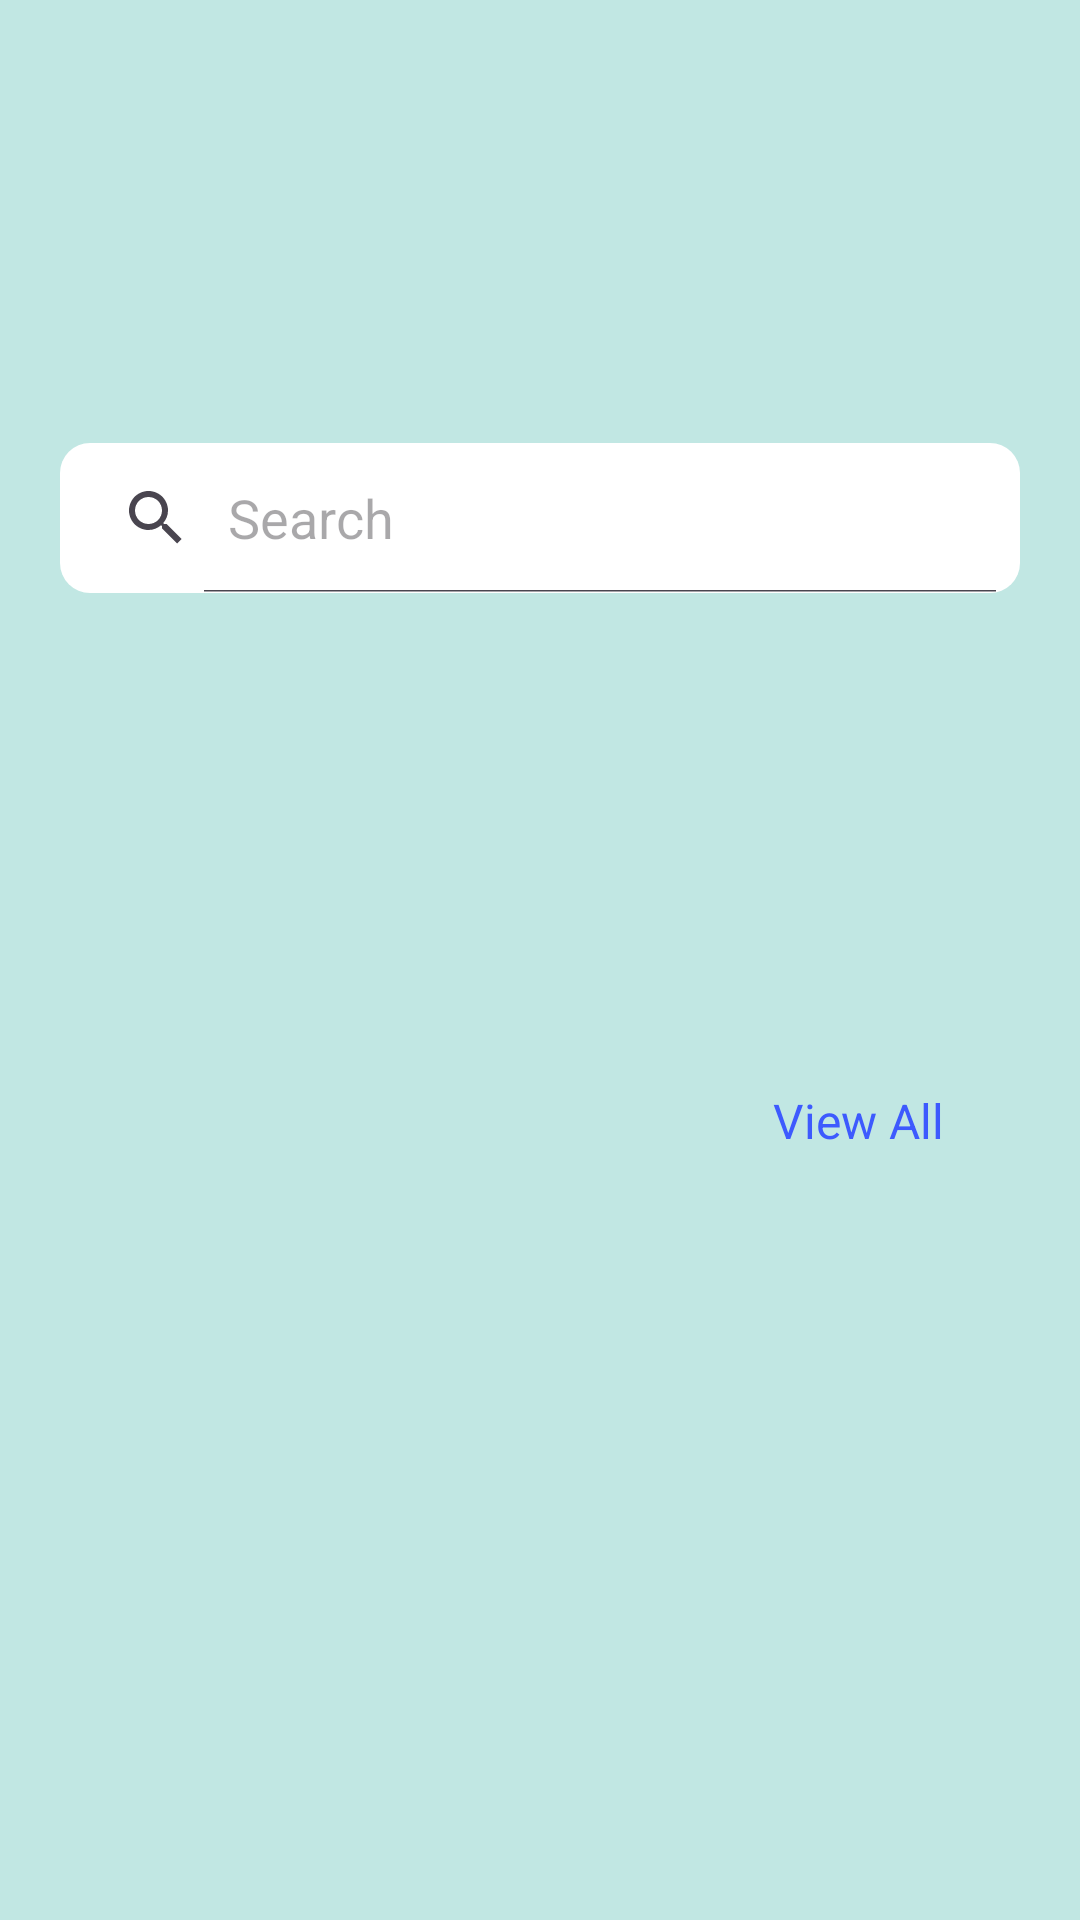

The Android layout XML behind this screen, and the referenced resources:
<!-- AndroidManifest.xml: application theme Theme.CyberSail -->
<!-- res/layout/fragment_home.xml -->
<?xml version="1.0" encoding="utf-8"?>
<androidx.constraintlayout.widget.ConstraintLayout xmlns:android="http://schemas.android.com/apk/res/android"
    xmlns:tools="http://schemas.android.com/tools"
    android:layout_width="match_parent"
    android:layout_height="match_parent"
    xmlns:app="http://schemas.android.com/apk/res-auto"
    android:background="#c1e7e3"
    tools:context=".fragments.HomeFragment">

    <SearchView
        android:id="@+id/searchView"
        android:background="@drawable/search_et_bg"
        android:layout_width="match_parent"
        android:layout_marginHorizontal="20dp"
        android:layout_height="50dp"
        app:layout_constraintVertical_bias="0.25"
        android:queryHint="@string/search_hint"
        android:iconifiedByDefault="false"
        app:layout_constraintBottom_toBottomOf="parent"
        app:layout_constraintEnd_toEndOf="parent"
        app:layout_constraintStart_toStartOf="parent"
        app:layout_constraintTop_toTopOf="parent" />
    
    
    <androidx.recyclerview.widget.RecyclerView
        android:id="@+id/recyclerView"
        android:nestedScrollingEnabled="false"
        android:layout_width="match_parent"
        android:layout_marginHorizontal="24dp"
        android:layout_marginTop="15dp"
        app:layout_constraintEnd_toEndOf="parent"
        app:layout_constraintStart_toStartOf="parent"
        app:layout_constraintTop_toBottomOf="@id/searchView"
        android:layout_height="140dp"/>

    <TextView
        android:id="@+id/viewAllBtn"
        android:layout_width="100dp"
        android:layout_height="50dp"
        android:text="@string/view_all"
        app:layout_constraintEnd_toEndOf="parent"
        android:textColor="#3D5AFE"
        android:layout_marginTop="10dp"
        android:layout_marginEnd="24dp"
        android:textSize="16sp"
        android:textAlignment="center"
        app:layout_constraintTop_toBottomOf="@id/recyclerView" />

</androidx.constraintlayout.widget.ConstraintLayout>
<!-- resources referenced by this layout -->
<resources>
  <!-- drawable search_et_bg (drawable) -->
  <?xml version="1.0" encoding="utf-8"?>
  <shape xmlns:android="http://schemas.android.com/apk/res/android" android:shape="rectangle" android:tint="@color/white">
  
      <corners
          android:radius="10dp"/>
  
  </shape>
  <string name="search_hint">Search</string>
  <string name="view_all">View All</string>
  <style name="Theme.CyberSail" parent="Base.Theme.CyberSail" />
  <color name="white">#FFFFFFFF</color>
  <style name="Base.Theme.CyberSail" parent="Theme.Material3.DayNight.NoActionBar">
          
           <item name="colorPrimary">@color/cool_pink</item>
          <item name="colorPrimaryVariant">@color/cool_pink</item>
          <item name="colorOnPrimary">@color/white</item>
          <item name="colorSecondary">@color/cool_pink</item>
          <item name="colorSecondaryVariant">@color/cool_pink</item>
          <item name="colorOnSecondary">@color/black</item>
          <item name="android:statusBarColor">#80000000</item>
          <item name="android:forceDarkAllowed" tools:targetApi="q">false</item>
      </style>
  <color name="cool_pink">#f50057</color>
  <color name="black">#FF000000</color>
</resources>
